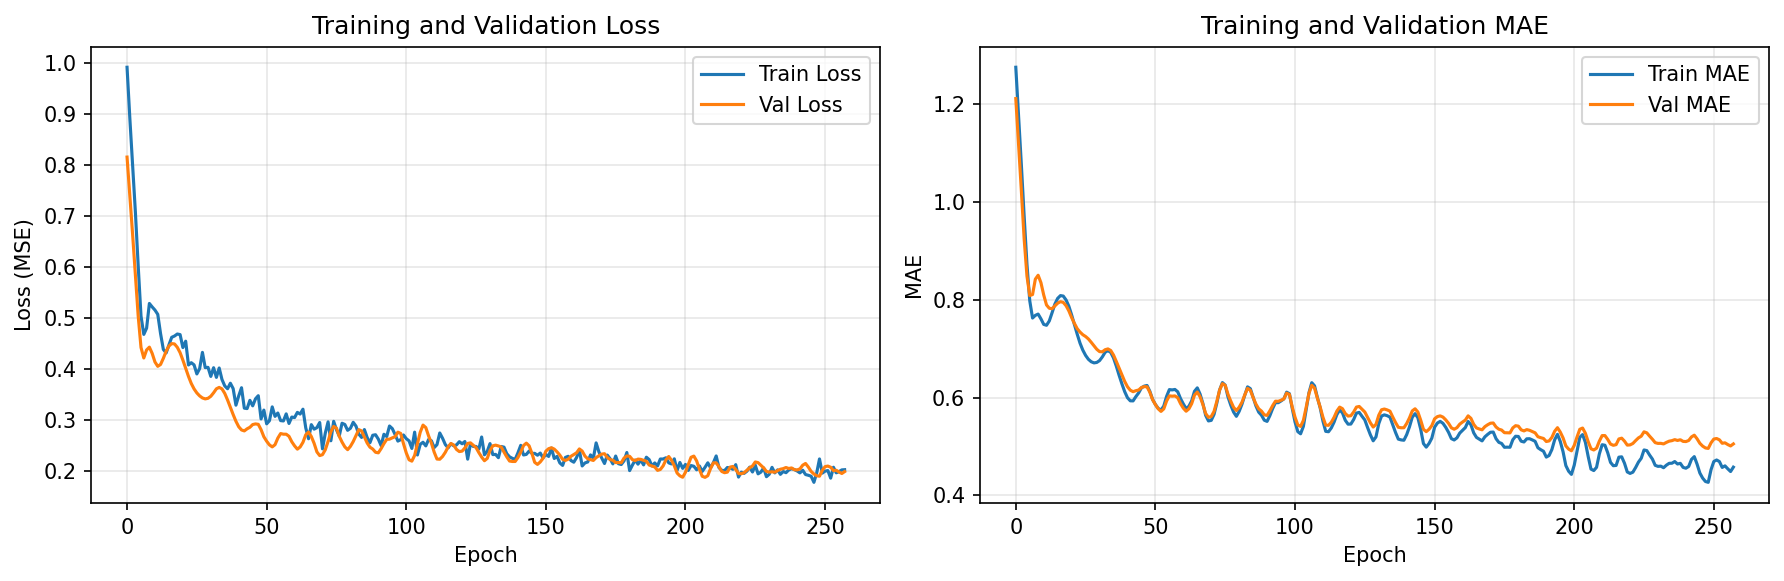

Data behind this chart, as committed beside it:
train_loss, val_loss, train_mae, val_mae
0.9912, 0.8153, 1.276, 1.212
0.8913, 0.7394, 1.177, 1.118
0.8005, 0.6634, 1.076, 1.023
0.7064, 0.5827, 0.9709, 0.9243
0.6018, 0.5036, 0.8727, 0.8487
0.5041, 0.4426, 0.7982, 0.8088
0.4682, 0.4221, 0.7629, 0.8109
0.4804, 0.4377, 0.7684, 0.8425
0.5288, 0.4433, 0.771, 0.8505
0.522, 0.431, 0.7613, 0.8354
0.5158, 0.4142, 0.7499, 0.8101
0.5074, 0.4057, 0.7481, 0.7897
0.4699, 0.4093, 0.757, 0.7828
0.4388, 0.4214, 0.7738, 0.7821
0.4319, 0.4353, 0.7914, 0.7876
0.4476, 0.4454, 0.8032, 0.7933
0.4625, 0.4502, 0.8088, 0.7964
0.465, 0.4495, 0.8079, 0.7949
0.469, 0.4429, 0.7999, 0.7882
0.4678, 0.4325, 0.7872, 0.7776
0.4425, 0.4178, 0.7692, 0.7638
0.4549, 0.4018, 0.7491, 0.7518
0.4083, 0.386, 0.7298, 0.7411
0.4128, 0.3722, 0.7116, 0.7343
0.4085, 0.3615, 0.6973, 0.7288
0.3908, 0.3536, 0.6864, 0.7251
0.4012, 0.3478, 0.6785, 0.7201
0.433, 0.3438, 0.6735, 0.7133
0.4031, 0.3419, 0.6711, 0.7062
0.4037, 0.3431, 0.672, 0.699
0.386, 0.3471, 0.6758, 0.6942
0.403, 0.3539, 0.6834, 0.6938
0.3841, 0.3617, 0.6929, 0.6981
0.4024, 0.3644, 0.6962, 0.6997
0.38, 0.3616, 0.6926, 0.6965
0.3674, 0.3526, 0.6812, 0.6871
0.3618, 0.3398, 0.6644, 0.674
0.3726, 0.3256, 0.6458, 0.6603
0.3621, 0.3113, 0.6283, 0.6464
0.3296, 0.2981, 0.6123, 0.6332
0.348, 0.2874, 0.5998, 0.6223
0.3638, 0.2811, 0.5935, 0.6152
0.3238, 0.2793, 0.5933, 0.6122
0.323, 0.2834, 0.6021, 0.6142
0.3391, 0.2864, 0.6097, 0.6157
0.3283, 0.2917, 0.6201, 0.6207
0.3421, 0.293, 0.6236, 0.6225
0.3482, 0.2922, 0.6249, 0.6222
0.3027, 0.2817, 0.6131, 0.6111
0.32, 0.2678, 0.5963, 0.5957
0.2931, 0.2591, 0.586, 0.5858
0.2993, 0.2519, 0.578, 0.5771
0.3263, 0.248, 0.5745, 0.5718
0.3077, 0.2523, 0.5827, 0.577
0.3143, 0.2652, 0.6025, 0.593
0.2994, 0.2741, 0.6165, 0.6037
0.2987, 0.2729, 0.6158, 0.603
0.3126, 0.2728, 0.6167, 0.6036
0.2939, 0.2687, 0.612, 0.5997
0.3064, 0.258, 0.5981, 0.5877
... 198 more rows
